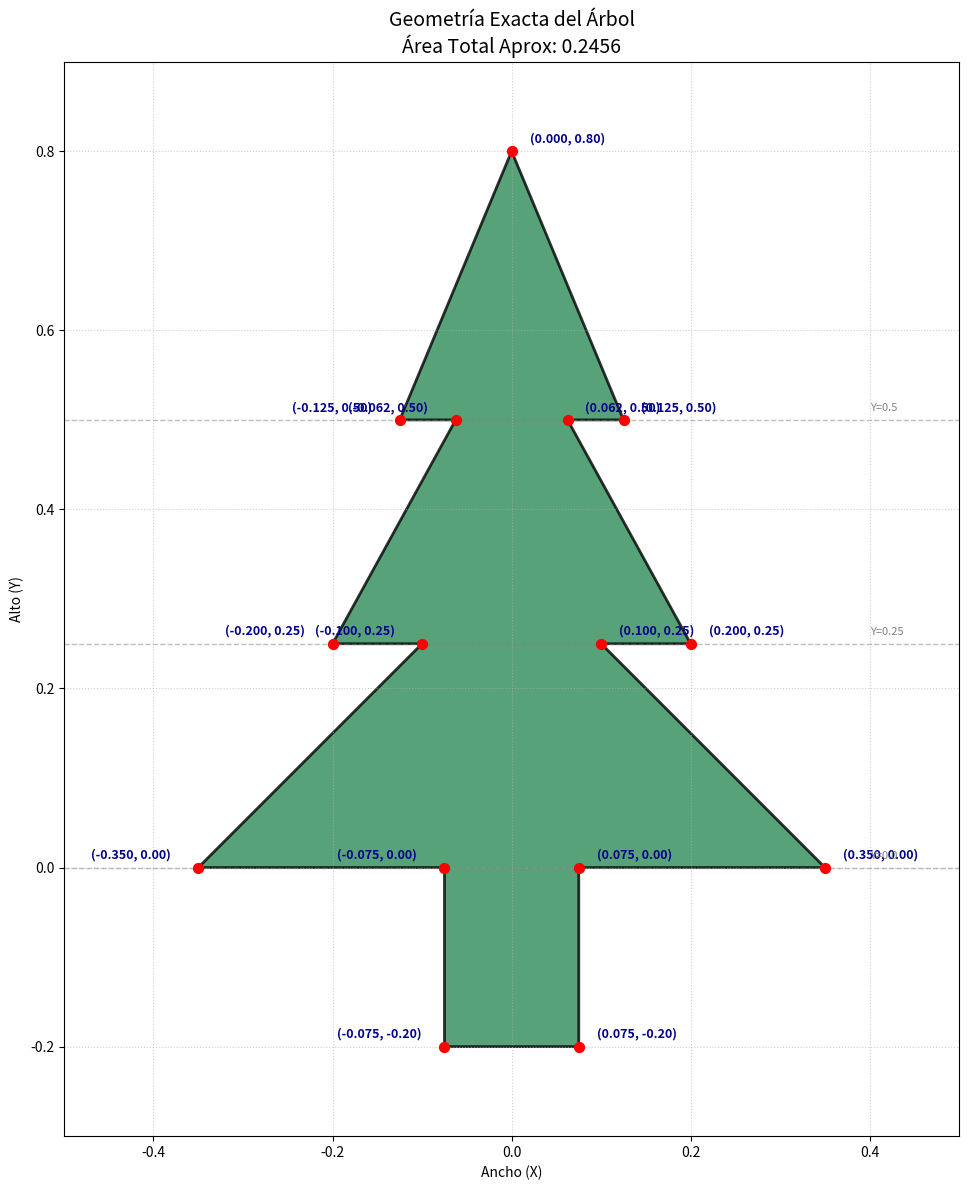

This figure's Python source:
import matplotlib.pyplot as plt
from matplotlib.patches import Polygon

def plot_tree_geometry():
    # --- 1. Definición de Parámetros (Tus datos) ---
    trunk_w, trunk_h = 0.15, 0.2
    base_w, base_y = 0.7, 0.0
    mid_w, tier_2_y = 0.4, 0.25
    top_w, tier_1_y = 0.25, 0.5
    tip_y = 0.8
    trunk_bottom = -trunk_h

    # --- 2. Generación de Coordenadas ---
    # Nota: He ordenado ligeramente los puntos para asegurar que el polígono cierre bien visualmente
    # (Sentido horario desde la punta)
    coords = [
        (0, tip_y),                 # Punta Superior
        (top_w/2, tier_1_y),        # Nivel 1 (Rama Ext)
        (top_w/4, tier_1_y),        # Nivel 1 (Axila)
        (mid_w/2, tier_2_y),        # Nivel 2 (Rama Ext)
        (mid_w/4, tier_2_y),        # Nivel 2 (Axila)
        (base_w/2, base_y),         # Base (Rama Ext)
        (trunk_w/2, base_y),        # Unión Tronco Der
        (trunk_w/2, trunk_bottom),  # Tronco Abajo Der
        (-trunk_w/2, trunk_bottom), # Tronco Abajo Izq
        (-trunk_w/2, base_y),       # Unión Tronco Izq
        (-base_w/2, base_y),        # Base (Rama Izq)
        (-mid_w/4, tier_2_y),       # Nivel 2 (Axila Izq)
        (-mid_w/2, tier_2_y),       # Nivel 2 (Rama Izq)
        (-top_w/4, tier_1_y),       # Nivel 1 (Axila Izq)
        (-top_w/2, tier_1_y)        # Nivel 1 (Rama Izq)
    ]

    # --- 3. Configuración del Gráfico ---
    fig, ax = plt.subplots(figsize=(10, 12))
    
    # Crear el polígono
    poly = Polygon(coords, closed=True, facecolor='#2E8B57', edgecolor='black', alpha=0.8, linewidth=2)
    ax.add_patch(poly)

    # --- 4. Marcar y Etiquetar Puntos ---
    # Separar X e Y para scatter plot
    xs, ys = zip(*coords)
    ax.scatter(xs, ys, color='red', zorder=5, s=50)

    # Añadir texto a cada punto
    for x, y in coords:
        # Lógica simple para desplazar el texto y que no tape la línea
        offset_x = 0.02 if x >= 0 else -0.12
        offset_y = 0.01
        
        # Formato de etiqueta: (0.12, 0.50)
        label = f"({x:.3f}, {y:.2f})"
        
        ax.annotate(label, 
                    (x, y), 
                    xytext=(x + offset_x, y + offset_y),
                    fontsize=9,
                    weight='bold',
                    color='darkblue')

    # --- 5. Dibujar Niveles (Líneas Guía) ---
    # Líneas horizontales para ver dónde están los cortes (Axilas)
    niveles = [0.0, 0.25, 0.50]
    for n in niveles:
        ax.axhline(n, color='gray', linestyle='--', alpha=0.5, linewidth=1)
        ax.text(0.4, n + 0.01, f"Y={n}", color='gray', fontsize=8)

    # --- 6. Ajustes Finales ---
    ax.set_aspect('equal')
    ax.set_xlim(-0.5, 0.5)
    ax.set_ylim(-0.3, 0.9)
    ax.grid(True, linestyle=':', alpha=0.6)
    ax.set_title(f"Geometría Exacta del Árbol\nÁrea Total Aprox: {0.2456}", fontsize=14)
    ax.set_xlabel("Ancho (X)")
    ax.set_ylabel("Alto (Y)")

    plt.tight_layout()
    plt.show()

if __name__ == "__main__":
    plot_tree_geometry()
